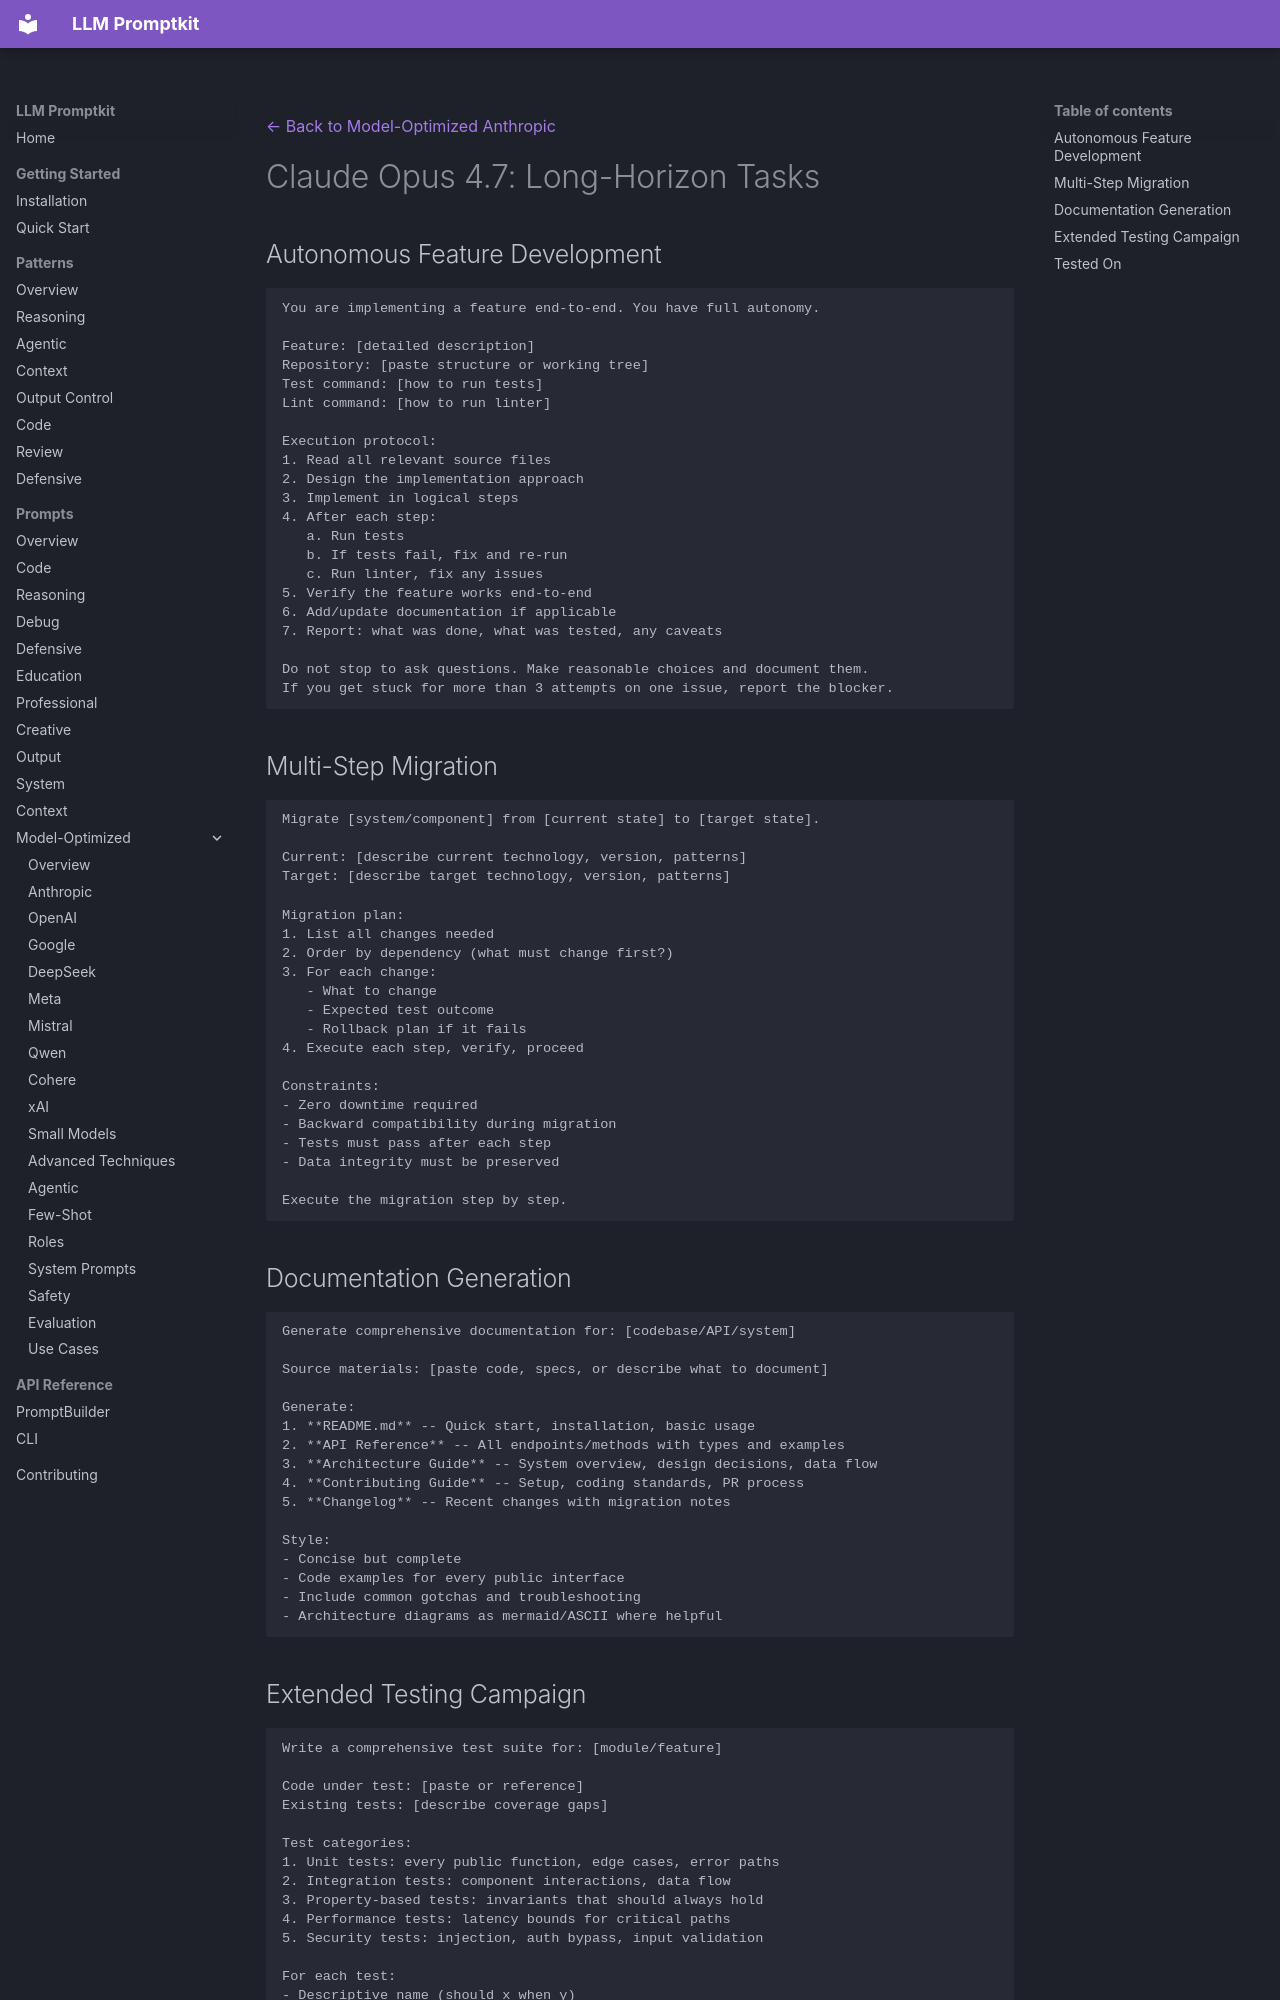

repository: Petsku01/promptkit · page: prompts/model-optimized/anthropic/claude-opus-4.7-long-horizon/index.html · generator: mkdocs

---
category: "model-optimized"
title: "Claude Opus 4.7: Long-Horizon Tasks"
subcategory: "anthropic"
model: "claude-opus-4.7"
---
[← Back to Model-Optimized Anthropic](../index.md)

# Claude Opus 4.7: Long-Horizon Tasks

## Autonomous Feature Development
```
You are implementing a feature end-to-end. You have full autonomy.

Feature: [detailed description]
Repository: [paste structure or working tree]
Test command: [how to run tests]
Lint command: [how to run linter]

Execution protocol:
1. Read all relevant source files
2. Design the implementation approach
3. Implement in logical steps
4. After each step:
   a. Run tests
   b. If tests fail, fix and re-run
   c. Run linter, fix any issues
5. Verify the feature works end-to-end
6. Add/update documentation if applicable
7. Report: what was done, what was tested, any caveats

Do not stop to ask questions. Make reasonable choices and document them.
If you get stuck for more than 3 attempts on one issue, report the blocker.
```

## Multi-Step Migration
```
Migrate [system/component] from [current state] to [target state].

Current: [describe current technology, version, patterns]
Target: [describe target technology, version, patterns]

Migration plan:
1. List all changes needed
2. Order by dependency (what must change first?)
3. For each change:
   - What to change
   - Expected test outcome
   - Rollback plan if it fails
4. Execute each step, verify, proceed

Constraints:
- Zero downtime required
- Backward compatibility during migration
- Tests must pass after each step
- Data integrity must be preserved

Execute the migration step by step.
```

## Documentation Generation
```
Generate comprehensive documentation for: [codebase/API/system]

Source materials: [paste code, specs, or describe what to document]

Generate:
1. **README.md** -- Quick start, installation, basic usage
2. **API Reference** -- All endpoints/methods with types and examples
3. **Architecture Guide** -- System overview, design decisions, data flow
4. **Contributing Guide** -- Setup, coding standards, PR process
5. **Changelog** -- Recent changes with migration notes

Style:
- Concise but complete
- Code examples for every public interface
- Include common gotchas and troubleshooting
- Architecture diagrams as mermaid/ASCII where helpful
```
